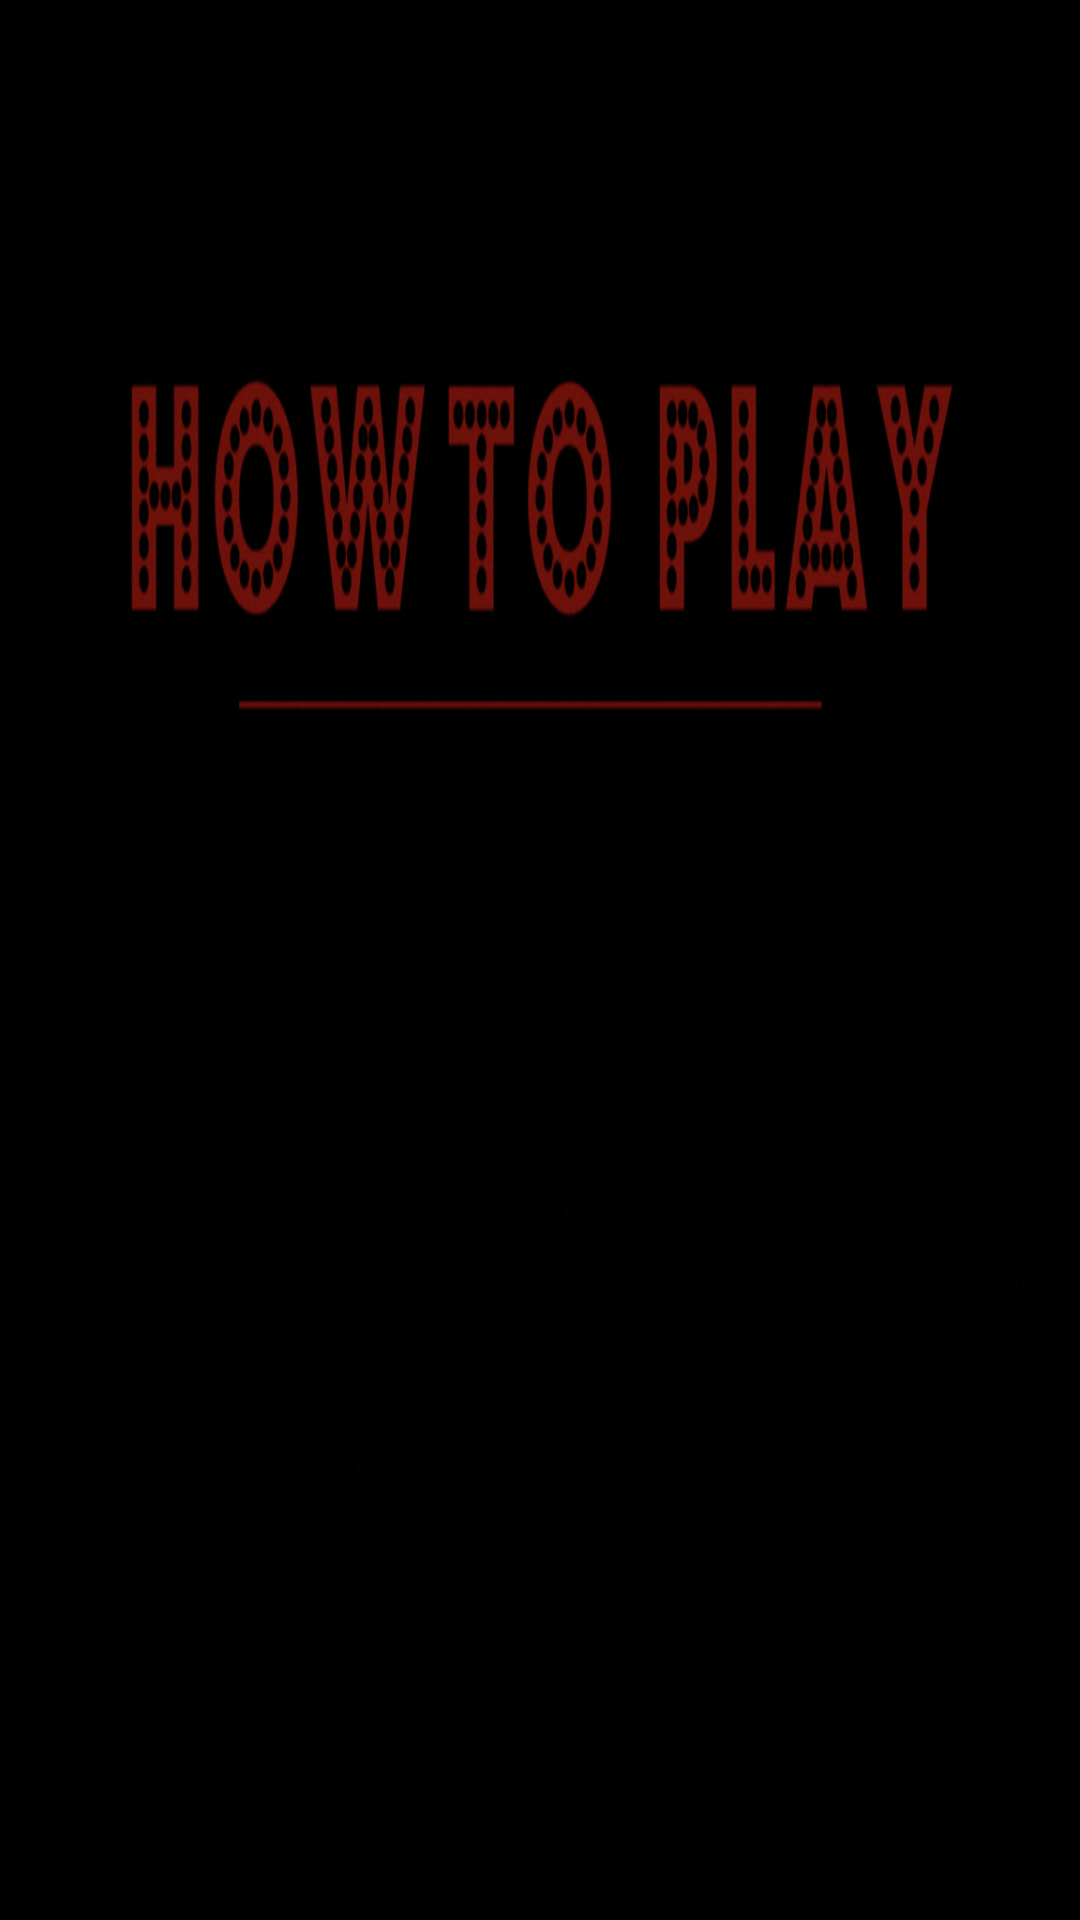

Layout XML and referenced resources for this Android screen:
<!-- AndroidManifest.xml: application theme Theme.Hakdog -->
<!-- res/layout/activity_howtoplay.xml -->
<?xml version="1.0" encoding="utf-8"?>
<androidx.constraintlayout.widget.ConstraintLayout xmlns:android="http://schemas.android.com/apk/res/android"
    xmlns:app="http://schemas.android.com/apk/res-auto"
    xmlns:tools="http://schemas.android.com/tools"
    android:id="@+id/rootLayout"
    android:layout_width="match_parent"
    android:layout_height="match_parent"
    tools:context=".howtoplay">

    <ImageView
        android:id="@+id/imageView6"
        android:layout_width="match_parent"
        android:layout_height="match_parent"
        android:scaleType="fitXY"
        android:contentDescription="@string/image6_description"
        app:srcCompat="@drawable/howtoplay2" />
</androidx.constraintlayout.widget.ConstraintLayout>
<!-- resources referenced by this layout -->
<resources>
  <!-- drawable howtoplay2: gif bitmap (drawable, 448731 bytes) -->
  <string name="image6_description">Description for your image 6</string>
  <style name="Theme.Hakdog" parent="Base.Theme.Hakdog" />
  <style name="Base.Theme.Hakdog" parent="Theme.Material3.DayNight.NoActionBar">
          
          
      </style>
</resources>
